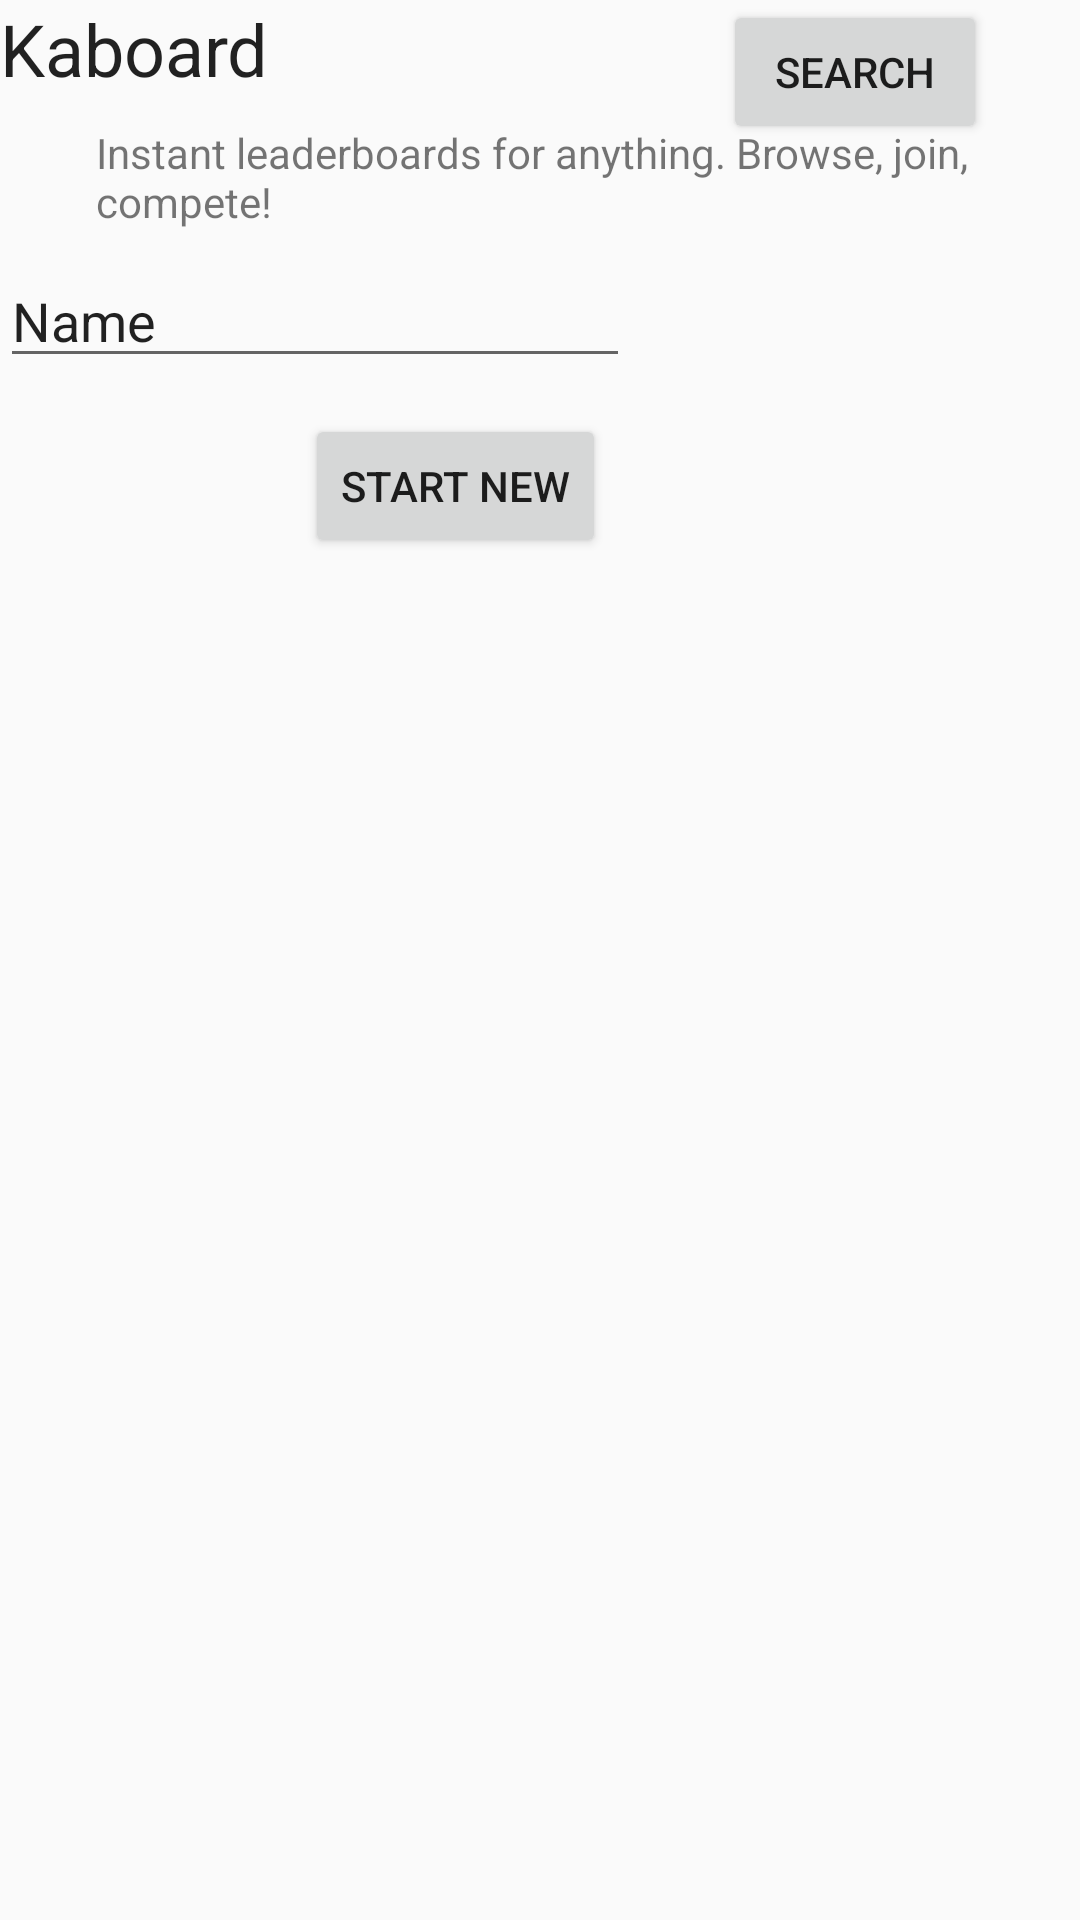

This screen was rendered from an Android layout file. Write that file and the resources it references.
<!-- AndroidManifest.xml: application theme AppTheme -->
<!-- res/layout/controller_intro.xml -->
<?xml version="1.0" encoding="utf-8"?>
<android.support.constraint.ConstraintLayout xmlns:android="http://schemas.android.com/apk/res/android"
    xmlns:app="http://schemas.android.com/apk/res-auto"
    xmlns:tools="http://schemas.android.com/tools"
    android:orientation="vertical" android:layout_width="match_parent"
    android:layout_height="match_parent">

    <TextView
        android:id="@+id/textView"
        android:layout_width="wrap_content"
        android:layout_height="wrap_content"
        android:text="Kaboard"
        android:textAppearance="@style/TextAppearance.AppCompat.Headline"
        tools:layout_editor_absoluteX="147dp"
        tools:layout_editor_absoluteY="16dp" />

    <TextView
        android:id="@+id/textView2"
        android:layout_width="0dp"
        android:layout_height="wrap_content"
        android:layout_marginLeft="32dp"
        android:layout_marginRight="32dp"
        android:layout_marginTop="9dp"
        android:text="Instant leaderboards for anything. Browse, join, compete!"
        app:layout_constraintLeft_toLeftOf="parent"
        app:layout_constraintRight_toRightOf="parent"
        app:layout_constraintTop_toBottomOf="@+id/textView"
        android:layout_marginStart="32dp"
        android:layout_marginEnd="32dp" />

    <EditText
        android:id="@+id/search_edit"
        android:layout_width="wrap_content"
        android:layout_height="wrap_content"
        android:ems="10"
        android:inputType="textPersonName"
        android:text="Name"
        tools:layout_editor_absoluteX="32dp"
        android:layout_marginTop="8dp"
        app:layout_constraintTop_toBottomOf="@+id/textView2" />

    <Button
        android:id="@+id/start_new_btn"
        android:layout_width="wrap_content"
        android:layout_height="wrap_content"
        android:layout_marginLeft="8dp"
        android:layout_marginRight="8dp"
        android:layout_marginTop="12dp"
        android:text="Start new"
        app:layout_constraintHorizontal_bias="0.384"
        app:layout_constraintLeft_toLeftOf="parent"
        app:layout_constraintRight_toRightOf="parent"
        app:layout_constraintTop_toBottomOf="@+id/search_edit"
        android:layout_marginStart="8dp"
        android:layout_marginEnd="8dp" />

    <Button
        android:id="@+id/search_btn"
        android:layout_width="wrap_content"
        android:layout_height="wrap_content"
        android:layout_marginLeft="8dp"
        android:layout_marginRight="8dp"
        android:text="Search"
        app:layout_constraintLeft_toRightOf="@+id/search_edit"
        app:layout_constraintRight_toRightOf="parent"
        tools:layout_editor_absoluteY="95dp"
        android:layout_marginStart="8dp"
        android:layout_marginEnd="8dp" />



    <android.support.v7.widget.RecyclerView
        android:id="@+id/board_list"
        android:layout_width="368dp"
        android:layout_height="0dp"
        app:layout_constraintLeft_toLeftOf="parent"
        app:layout_constraintBottom_toBottomOf="parent"
        app:layout_constraintTop_toTopOf="@+id/guideline"
        android:layout_marginRight="8dp"
        app:layout_constraintVertical_bias="0.0"
        app:layout_constraintRight_toRightOf="parent"
        android:layout_marginEnd="8dp" />

    <android.support.constraint.Guideline
        android:layout_width="wrap_content"
        android:layout_height="wrap_content"
        android:id="@+id/guideline"
        app:layout_constraintGuide_begin="283dp"
        android:orientation="horizontal"
        tools:layout_editor_absoluteY="283dp"
        tools:layout_editor_absoluteX="0dp" />

</android.support.constraint.ConstraintLayout>
<!-- resources referenced by this layout -->
<resources>
  <style name="AppTheme" parent="Theme.AppCompat.Light.NoActionBar">
          
          <item name="colorPrimary">@color/colorPrimary</item>
          <item name="colorPrimaryDark">@color/colorPrimaryDark</item>
          <item name="colorAccent">@color/colorAccent</item>
      </style>
  <color name="colorPrimary">@color/fetch_me_some</color>
  <color name="colorPrimaryDark">@color/feind</color>
  <color name="colorAccent">@color/green_blue</color>
  <color name="fetch_me_some">#9DE0AD</color>
  <color name="feind">#594F4F</color>
  <color name="green_blue">#45ADA8</color>
</resources>
